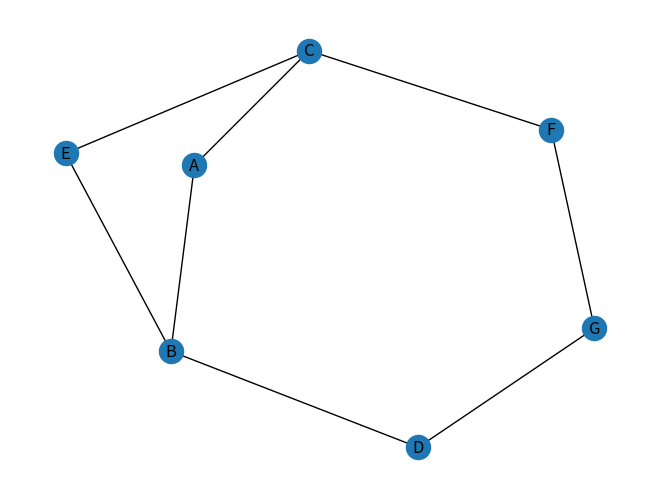

The matplotlib source for this figure:
# -*- coding: utf-8 -*-

import networkx as nx
import matplotlib.pyplot as plt
G = nx.Graph()
graph = {
    "A":["B","C"],
    "B":["D","E"],
    "C":["E","F"],
    "D":["B","G"],
    "E":["B","C"],
    "F":["C","G"],
    "G":["D","F"]
}
x=10
for vertex, edges in graph.items():
    G.add_node("%s" % vertex)
    x+=2
    for edge in edges:
        G.add_node("%s" % edge)
        G.add_edge("%s" % vertex, "%s" % edge, weight = x)
        print("'%s' it connect with '%s'" % (vertex,edge))
nx.draw(G,with_labels=True)

plt.show()
